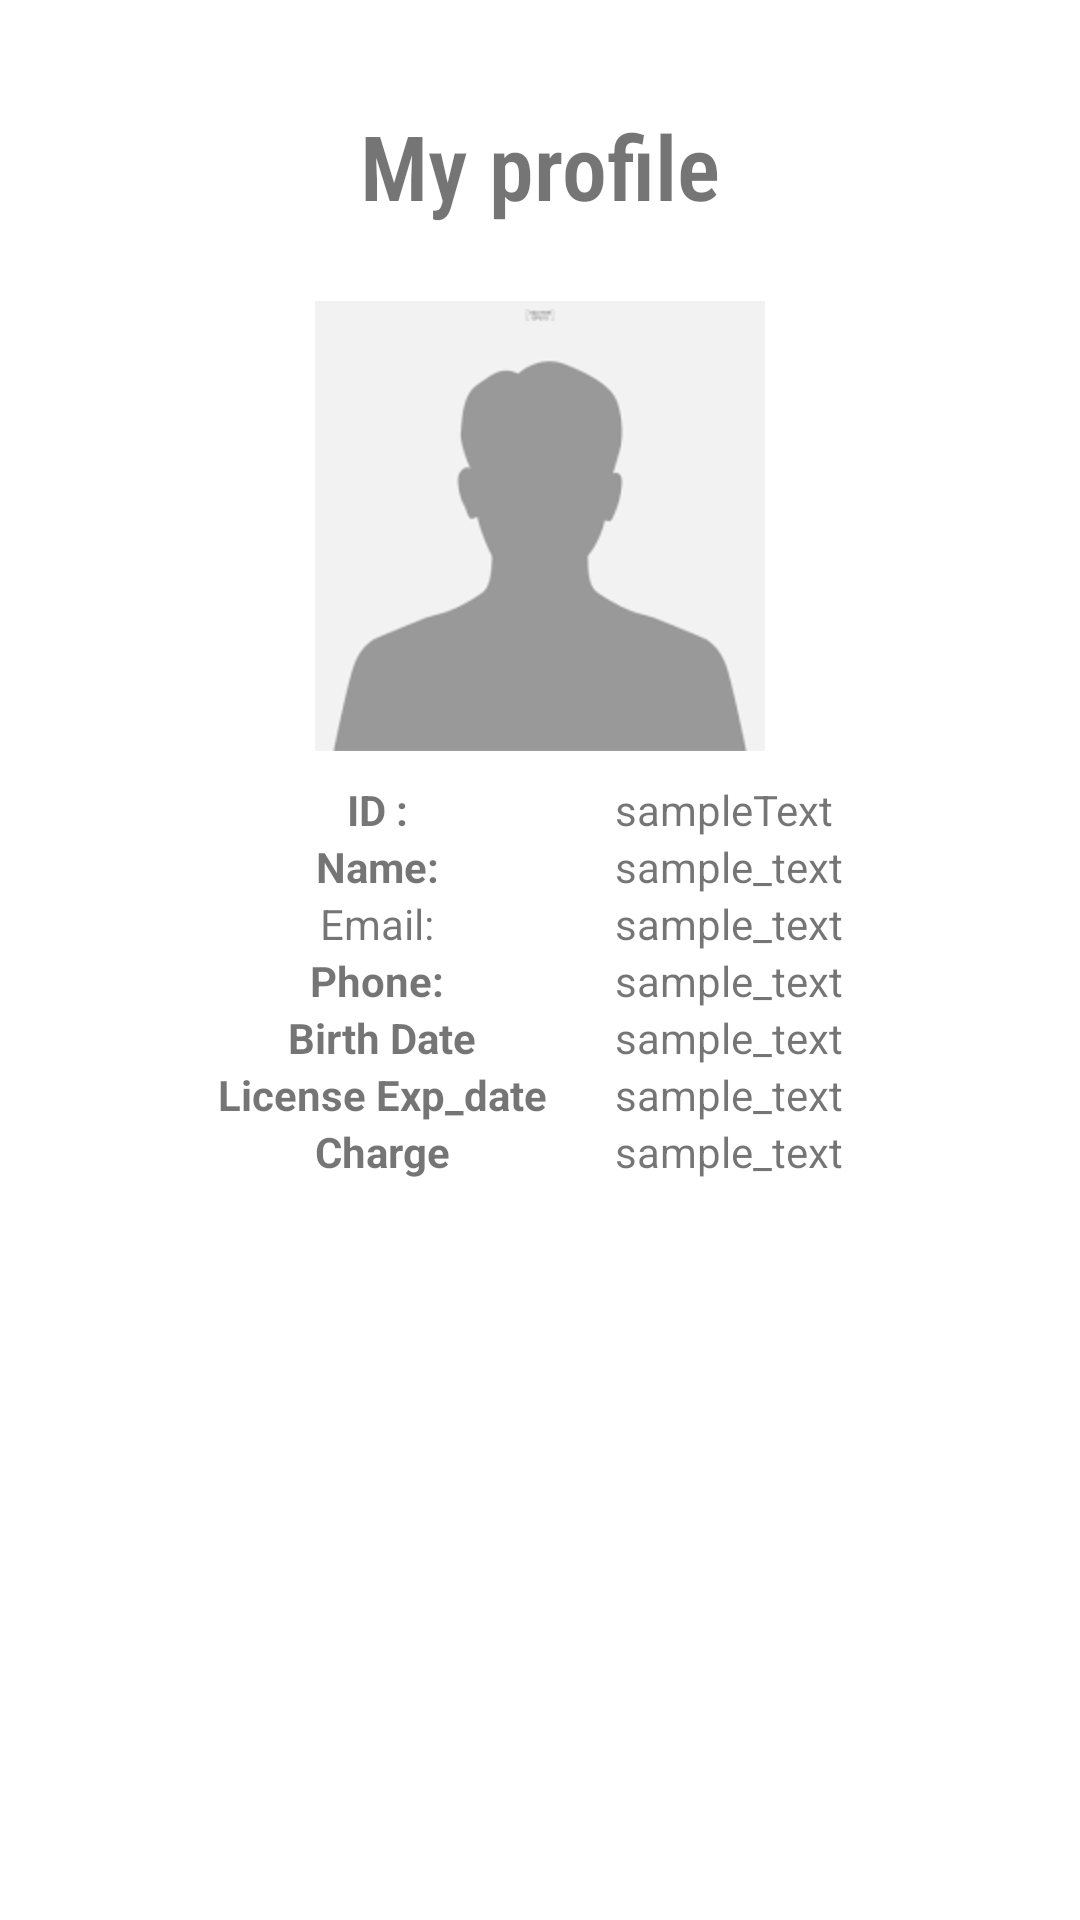

Android layout source for this screen:
<!-- AndroidManifest.xml: application theme Theme.Test -->
<!-- res/layout/activity_view_driver_profile.xml -->
<?xml version="1.0" encoding="utf-8"?>
<LinearLayout
    xmlns:android="http://schemas.android.com/apk/res/android"
    xmlns:app="http://schemas.android.com/apk/res-auto"
    xmlns:tools="http://schemas.android.com/tools"
    android:layout_width="match_parent"
    android:layout_height="match_parent"
    tools:context=".ui.home.HomeFragment"

    android:orientation="vertical">

    <LinearLayout
        android:id="@+id/llParent"
        android:layout_width="match_parent"
        android:layout_height="wrap_content"
        android:layout_marginTop="10dp"
        android:gravity="center"
        android:orientation="vertical"
        tools:layout_editor_absoluteX="1dp"
        tools:layout_editor_absoluteY="1dp">

        <TextView
            android:layout_width="wrap_content"
            android:layout_height="wrap_content"
            android:layout_margin="25dp"
            android:fontFamily="sans-serif-condensed-light"
            android:text="My profile"
            android:textSize="30sp"
            android:textStyle="bold" />

        <ImageView
            android:id="@+id/imageView2"
            android:layout_width="150dp"

            android:layout_height="160dp"
            android:scaleType="fitStart"
            app:layout_constraintBottom_toBottomOf="parent"
            app:layout_constraintEnd_toEndOf="parent"
            app:layout_constraintStart_toStartOf="parent"
            app:layout_constraintTop_toTopOf="parent"
            app:srcCompat="@drawable/profile" />


    </LinearLayout>
    <LinearLayout
        android:layout_width="match_parent"
        android:layout_height="wrap_content"
        android:orientation="horizontal"
        android:gravity="center"
        android:layout_marginLeft="50dp">

        <LinearLayout
            android:layout_width="0dp"
            android:layout_height="wrap_content"
            android:layout_gravity="center"
            android:layout_weight="1"
            android:gravity="center"
            android:textAlignment="center">

            <TextView
                android:layout_width="wrap_content"
                android:layout_height="wrap_content"
                android:text="ID : "
                android:textStyle="bold" />
        </LinearLayout>
        <LinearLayout
            android:layout_width="0dp"
            android:layout_weight="1"
            android:layout_height="wrap_content">

            <TextView
                android:id="@+id/ProfID"
                android:layout_width="wrap_content"
                android:layout_height="wrap_content"
                android:text="sampleText" />
        </LinearLayout>
    </LinearLayout>
    <LinearLayout
        android:layout_width="match_parent"
        android:layout_height="wrap_content"
        android:orientation="horizontal"
        android:gravity="center"
        android:layout_marginLeft="50dp">

        <LinearLayout
            android:layout_width="0dp"
            android:layout_height="wrap_content"
            android:layout_weight="1"
            android:gravity="center"
            android:textAlignment="center">

            <TextView
                android:layout_width="wrap_content"
                android:layout_height="wrap_content"
                android:text="Name: "
                android:textStyle="bold" />
        </LinearLayout>
        <LinearLayout
            android:layout_width="0dp"
            android:layout_weight="1"
            android:layout_height="wrap_content">

            <TextView
                android:id="@+id/ProfName"
                android:layout_width="wrap_content"
                android:layout_height="wrap_content"
                android:text="sample_text" />
        </LinearLayout>
    </LinearLayout>
    <LinearLayout
        android:layout_width="match_parent"
        android:layout_height="wrap_content"
        android:orientation="horizontal"
        android:gravity="center"
        android:layout_marginLeft="50dp">

        <LinearLayout
            android:layout_width="0dp"
            android:layout_height="wrap_content"
            android:layout_weight="1"
            android:gravity="center"
            android:textAlignment="center"
            android:textStyle="bold">

            <TextView
                android:layout_width="wrap_content"
                android:layout_height="wrap_content"
                android:text="Email: " />
        </LinearLayout>
        <LinearLayout
            android:layout_width="0dp"
            android:layout_weight="1"
            android:layout_height="wrap_content">

            <TextView
                android:id="@+id/ProfEmail"
                android:layout_width="wrap_content"
                android:layout_height="match_parent"
                android:text="sample_text" />
        </LinearLayout>
    </LinearLayout>
    <LinearLayout
        android:layout_width="match_parent"
        android:layout_height="wrap_content"
        android:orientation="horizontal"
        android:gravity="center"
        android:layout_marginLeft="50dp">

        <LinearLayout
            android:layout_width="0dp"
            android:layout_height="wrap_content"
            android:layout_weight="1"
            android:gravity="center"
            android:textAlignment="center">

            <TextView
                android:layout_width="wrap_content"
                android:layout_height="wrap_content"
                android:text="Phone: "
                android:textStyle="bold" />
        </LinearLayout>
        <LinearLayout
            android:layout_width="0dp"
            android:layout_weight="1"
            android:layout_height="wrap_content">

            <TextView
                android:id="@+id/ProfPhone"
                android:layout_width="wrap_content"
                android:layout_height="wrap_content"
                android:text="sample_text" />
        </LinearLayout>
    </LinearLayout>
    <LinearLayout
        android:layout_width="match_parent"
        android:layout_height="wrap_content"
        android:orientation="horizontal"
        android:gravity="center"
        android:layout_marginLeft="50dp">

        <LinearLayout
            android:layout_width="0dp"
            android:layout_height="wrap_content"
            android:layout_weight="1"
            android:gravity="center"
            android:textAlignment="center">

            <TextView
                android:layout_width="wrap_content"
                android:layout_height="wrap_content"
                android:text="Birth Date"
                android:textStyle="bold" />
        </LinearLayout>
        <LinearLayout
            android:layout_width="0dp"
            android:layout_weight="1"
            android:layout_height="wrap_content">

            <TextView
                android:id="@+id/ProfBirth"
                android:layout_width="wrap_content"
                android:layout_height="wrap_content"
                android:text="sample_text" />
        </LinearLayout>
    </LinearLayout><LinearLayout
        android:layout_width="match_parent"
        android:layout_height="wrap_content"
        android:orientation="horizontal"
        android:gravity="center"
        android:layout_marginLeft="50dp">

        <LinearLayout
            android:layout_width="0dp"
            android:layout_height="wrap_content"
            android:layout_weight="1"
            android:gravity="center"
            android:textAlignment="center">

            <TextView
                android:layout_width="wrap_content"
                android:layout_height="wrap_content"
                android:text="License Exp_date"
                android:textStyle="bold" />
        </LinearLayout>
        <LinearLayout
            android:layout_width="0dp"
            android:layout_weight="1"
            android:layout_height="wrap_content">

            <TextView
                android:id="@+id/ProfExp"
                android:layout_width="wrap_content"
                android:layout_height="wrap_content"
                android:text="sample_text" />
        </LinearLayout>
    </LinearLayout><LinearLayout
        android:layout_width="match_parent"
        android:layout_height="wrap_content"
        android:orientation="horizontal"
        android:gravity="center"
        android:layout_marginLeft="50dp">

        <LinearLayout
            android:layout_width="0dp"
            android:layout_height="wrap_content"
            android:layout_weight="1"
            android:gravity="center"
            android:textAlignment="center">

            <TextView
                android:layout_width="wrap_content"
                android:layout_height="wrap_content"
                android:text="Charge"
                android:textStyle="bold" />
        </LinearLayout>
        <LinearLayout
            android:layout_width="0dp"
            android:layout_weight="1"
            android:layout_height="wrap_content">

            <TextView
                android:id="@+id/ProfCharge"
                android:layout_width="wrap_content"
                android:layout_height="wrap_content"
                android:text="sample_text" />
        </LinearLayout>
    </LinearLayout>

</LinearLayout>
<!-- resources referenced by this layout -->
<resources>
  <!-- drawable profile: png bitmap (drawable, 1891 bytes) -->
  <style name="Theme.Test" parent="Theme.MaterialComponents.DayNight.DarkActionBar">
          
          <item name="colorPrimary">@color/purple_500</item>
          <item name="colorPrimaryVariant">@color/purple_700</item>
          <item name="colorOnPrimary">@color/white</item>
          
          <item name="colorSecondary">@color/teal_200</item>
          <item name="colorSecondaryVariant">@color/teal_700</item>
          <item name="colorOnSecondary">@color/black</item>
          
          <item name="android:statusBarColor" tools:targetApi="l">?attr/colorPrimaryVariant</item>
          
      </style>
  <!-- not gathered from this repository: default colours our renderer supplied (Android Studio template values) -->
  <color name="purple_500">#FF6200EE</color>
  <color name="purple_700">#FF3700B3</color>
  <color name="teal_200">#FF03DAC5</color>
  <color name="teal_700">#FF018786</color>
  <color name="black">#FF000000</color>
  <color name="white">#FFFFFFFF</color>
</resources>
